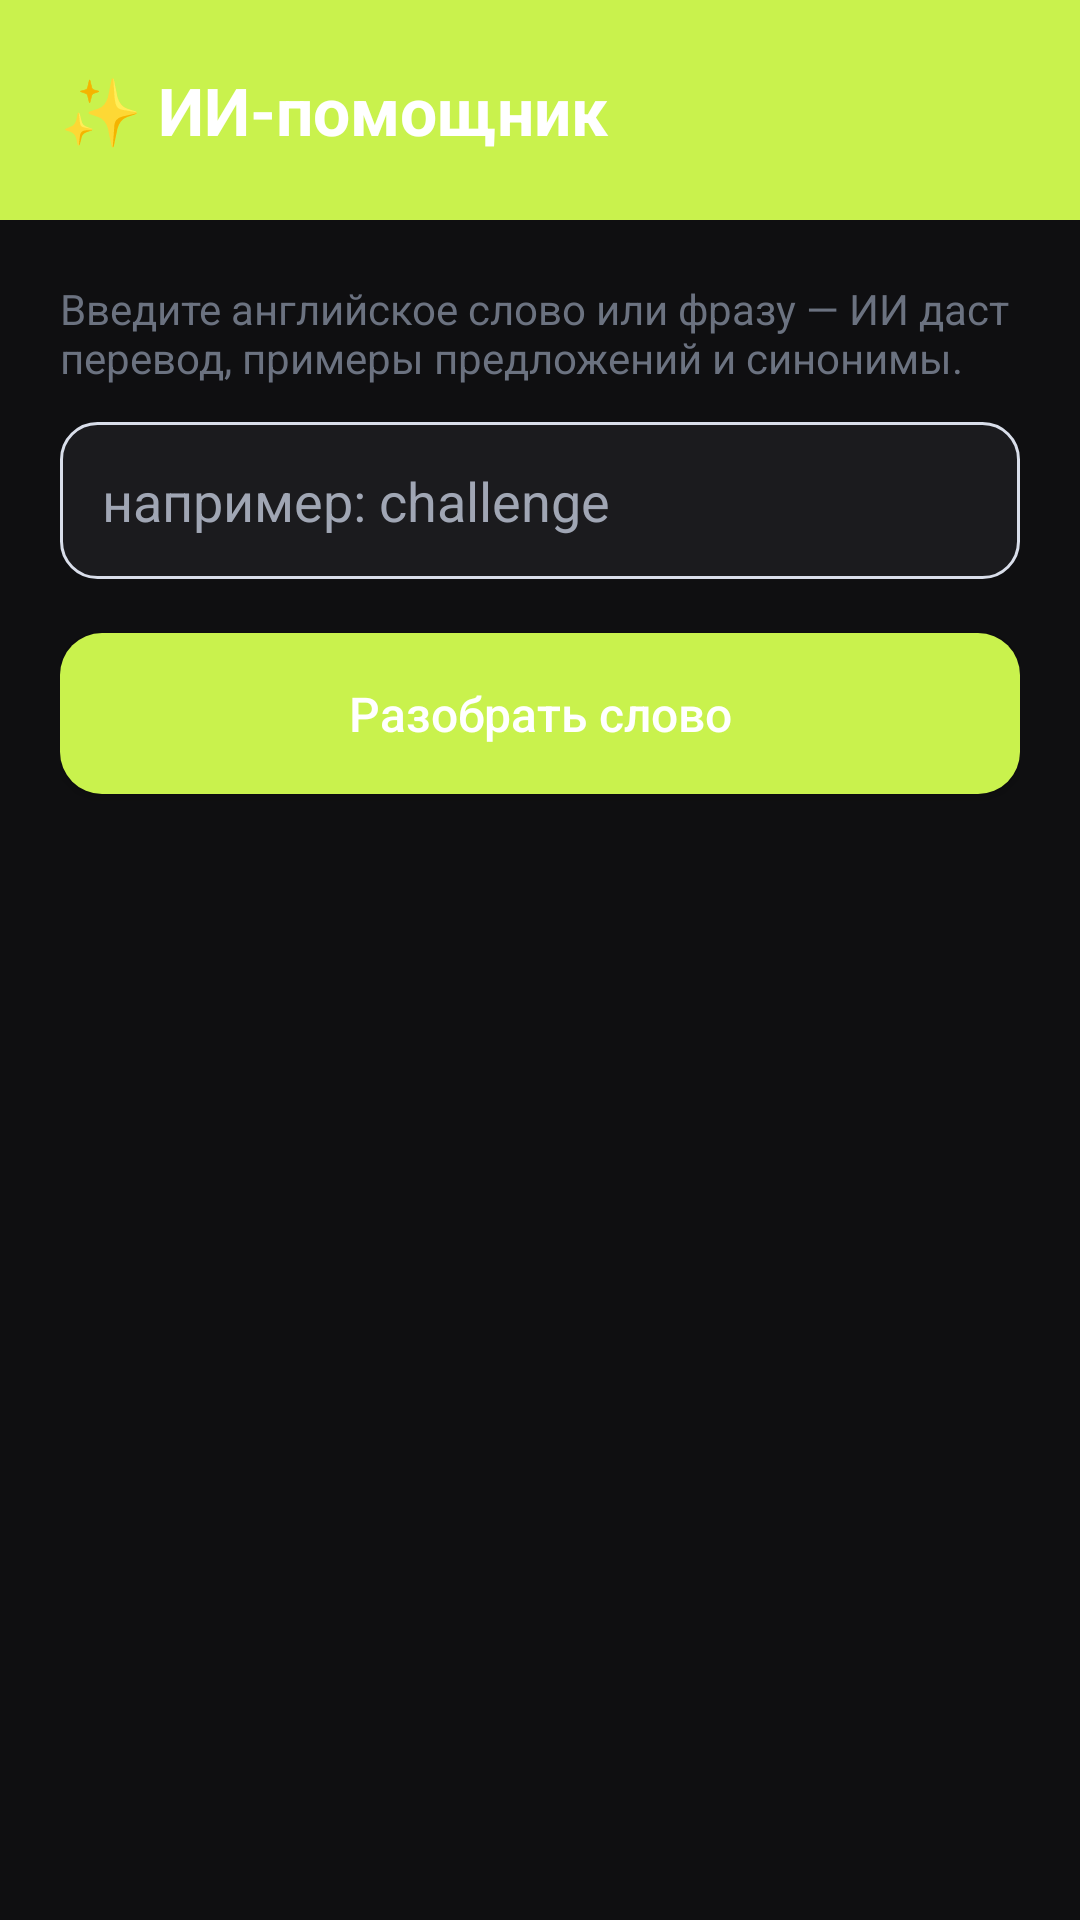

Write the Android layout XML for this screen, with the resource values it uses.
<!-- AndroidManifest.xml: application theme Theme.LocationApp -->
<!-- res/layout/activity_ai_assistant.xml -->
<?xml version="1.0" encoding="utf-8"?>
<LinearLayout xmlns:android="http://schemas.android.com/apk/res/android"
    android:layout_width="match_parent"
    android:layout_height="match_parent"
    android:orientation="vertical"
    android:background="@color/bg">

    <TextView
        style="@style/HeaderBar"
        android:text="✨ ИИ-помощник" />

    <LinearLayout
        android:layout_width="match_parent"
        android:layout_height="wrap_content"
        android:orientation="vertical"
        android:padding="20dp">

        <TextView
            android:layout_width="match_parent"
            android:layout_height="wrap_content"
            android:text="Введите английское слово или фразу — ИИ даст перевод, примеры предложений и синонимы."
            android:textColor="@color/text_secondary"
            android:textSize="14sp"
            android:layout_marginBottom="12dp" />

        <EditText
            android:id="@+id/wordInput"
            android:layout_width="match_parent"
            android:layout_height="wrap_content"
            android:hint="например: challenge"
            android:inputType="text"
            android:background="@drawable/input_bg"
            android:padding="14dp"
            android:textColor="@color/text_primary"
            android:textColorHint="@color/text_muted" />

        <com.google.android.material.button.MaterialButton
            android:id="@+id/analyzeBtn"
            style="@style/PillButton"
            android:layout_width="match_parent"
            android:layout_height="wrap_content"
            android:layout_marginTop="12dp"
            android:text="Разобрать слово" />

    </LinearLayout>

    <ProgressBar
        android:id="@+id/progress"
        android:layout_width="wrap_content"
        android:layout_height="wrap_content"
        android:layout_gravity="center_horizontal"
        android:layout_marginTop="8dp"
        android:visibility="gone" />

    <ScrollView
        android:layout_width="match_parent"
        android:layout_height="match_parent"
        android:padding="20dp">

        <TextView
            android:id="@+id/resultText"
            android:layout_width="match_parent"
            android:layout_height="wrap_content"
            android:text=""
            android:textColor="@color/text_primary"
            android:textSize="16sp"
            android:lineSpacingExtra="4dp" />
    </ScrollView>

</LinearLayout>
<!-- resources referenced by this layout -->
<resources>
  <color name="bg">#0F0F11</color>
  <color name="text_muted">#A0A6B4</color>
  <color name="text_primary">#F5F5F7</color>
  <color name="text_secondary">#6B7280</color>
  <!-- drawable input_bg (drawable) -->
  <?xml version="1.0" encoding="utf-8"?>
  <shape xmlns:android="http://schemas.android.com/apk/res/android"
      android:shape="rectangle">
      <solid android:color="@color/surface" />
      <corners android:radius="12dp" />
      <stroke android:width="1dp" android:color="#D9DEEA" />
  </shape>
  <style name="HeaderBar">
          <item name="android:layout_width">match_parent</item>
          <item name="android:layout_height">wrap_content</item>
          <item name="android:background">@color/brand</item>
          <item name="android:paddingLeft">20dp</item>
          <item name="android:paddingRight">20dp</item>
          <item name="android:paddingTop">22dp</item>
          <item name="android:paddingBottom">22dp</item>
          <item name="android:textColor">@color/white</item>
          <item name="android:textSize">22sp</item>
          <item name="android:textStyle">bold</item>
      </style>
  <style name="PillButton" parent="Widget.MaterialComponents.Button">
          <item name="cornerRadius">14dp</item>
          <item name="android:paddingTop">16dp</item>
          <item name="android:paddingBottom">16dp</item>
          <item name="android:textSize">16sp</item>
          <item name="android:textAllCaps">false</item>
          <item name="android:letterSpacing">0</item>
      </style>
  <style name="Theme.LocationApp" parent="Theme.MaterialComponents.DayNight.NoActionBar">
          <item name="colorPrimary">@color/brand</item>
          <item name="colorPrimaryVariant">@color/brand_dark</item>
          <item name="colorOnPrimary">@color/white</item>
          <item name="colorSecondary">@color/accent_green</item>
          <item name="colorSecondaryVariant">@color/accent_green</item>
          <item name="colorOnSecondary">@color/white</item>
          <item name="android:statusBarColor">@color/brand_dark</item>
          <item name="android:windowBackground">@color/bg</item>
      </style>
  <color name="surface">#1B1B1E</color>
  <color name="brand">#C9F24D</color>
  <color name="white">#FFFFFFFF</color>
  <color name="brand_dark">#0F0F11</color>
  <color name="accent_green">#22B573</color>
</resources>
